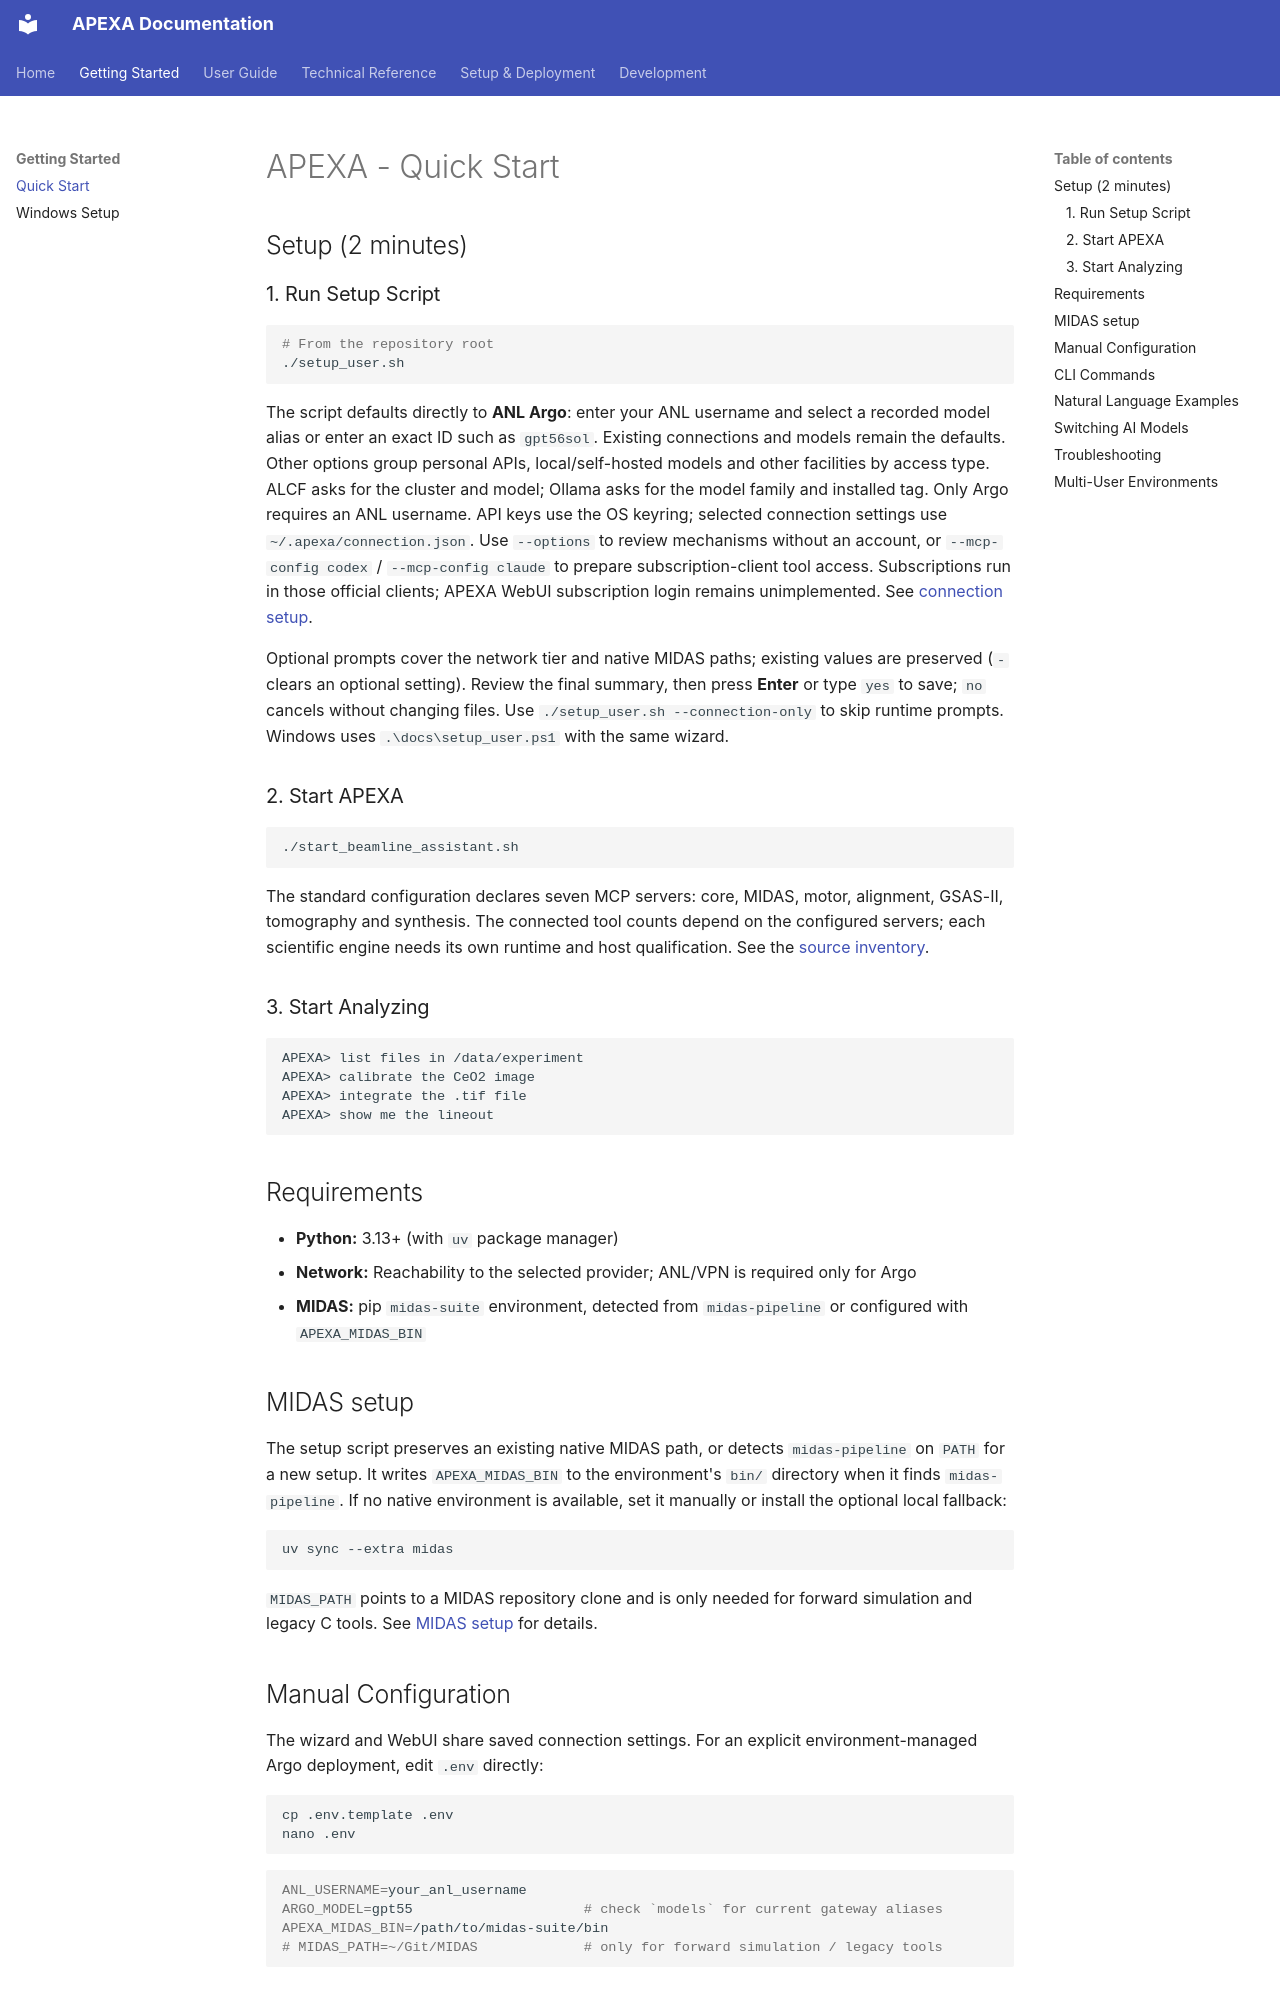

repository: AdvancedPhotonSource/APEXA-APS-Beamline-Assistant · page: getting-started/quickstart/index.html · generator: mkdocs

# APEXA - Quick Start

## Setup (2 minutes)

### 1. Run Setup Script
```bash
# From the repository root
./setup_user.sh
```

The script defaults directly to **ANL Argo**: enter your ANL username and select
a recorded model alias or enter an exact ID such as `gpt56sol`. Existing
connections and models remain the defaults. Other options group personal APIs,
local/self-hosted models and other facilities by access type.
ALCF asks for the cluster and model;
Ollama asks for the model family and installed tag. Only Argo requires an ANL
username. API keys use the OS keyring;
selected connection settings use `~/.apexa/connection.json`. Use `--options` to
review mechanisms without an account, or `--mcp-config codex` / `--mcp-config claude`
to prepare subscription-client tool access. Subscriptions run in those official
clients; APEXA WebUI subscription login remains unimplemented. See
[connection setup](../CONNECTION_SETUP.md).

Optional prompts cover the network tier and native MIDAS paths; existing values
are preserved (`-` clears an optional setting). Review the final summary, then
press **Enter** or type `yes` to save; `no` cancels without changing files.
Use `./setup_user.sh --connection-only` to skip runtime prompts.
Windows uses `.\docs\setup_user.ps1` with the same wizard.

### 2. Start APEXA
```bash
./start_beamline_assistant.sh
```

The standard configuration declares seven MCP servers: core, MIDAS, motor,
alignment, GSAS-II, tomography and synthesis. The connected tool counts depend
on the configured servers; each scientific engine needs its own runtime and
host qualification. See the [source inventory](../analysis-tool-inventory.json).

### 3. Start Analyzing
```
APEXA> list files in /data/experiment
APEXA> calibrate the CeO2 image
APEXA> integrate the .tif file
APEXA> show me the lineout
```

## Requirements

- **Python:** 3.13+ (with `uv` package manager)
- **Network:** Reachability to the selected provider; ANL/VPN is required only for Argo
- **MIDAS:** pip `midas-suite` environment, detected from `midas-pipeline` or configured with `APEXA_MIDAS_BIN`

## MIDAS setup

The setup script preserves an existing native MIDAS path, or detects
`midas-pipeline` on `PATH` for a new setup. It writes `APEXA_MIDAS_BIN` to the environment's
`bin/` directory when it finds `midas-pipeline`. If no native environment is
available, set it manually or install the optional local fallback:

```bash
uv sync --extra midas
```

`MIDAS_PATH` points to a MIDAS repository clone and is only needed for forward
simulation and legacy C tools. See [MIDAS setup](../MIDAS_SETUP.md) for details.
